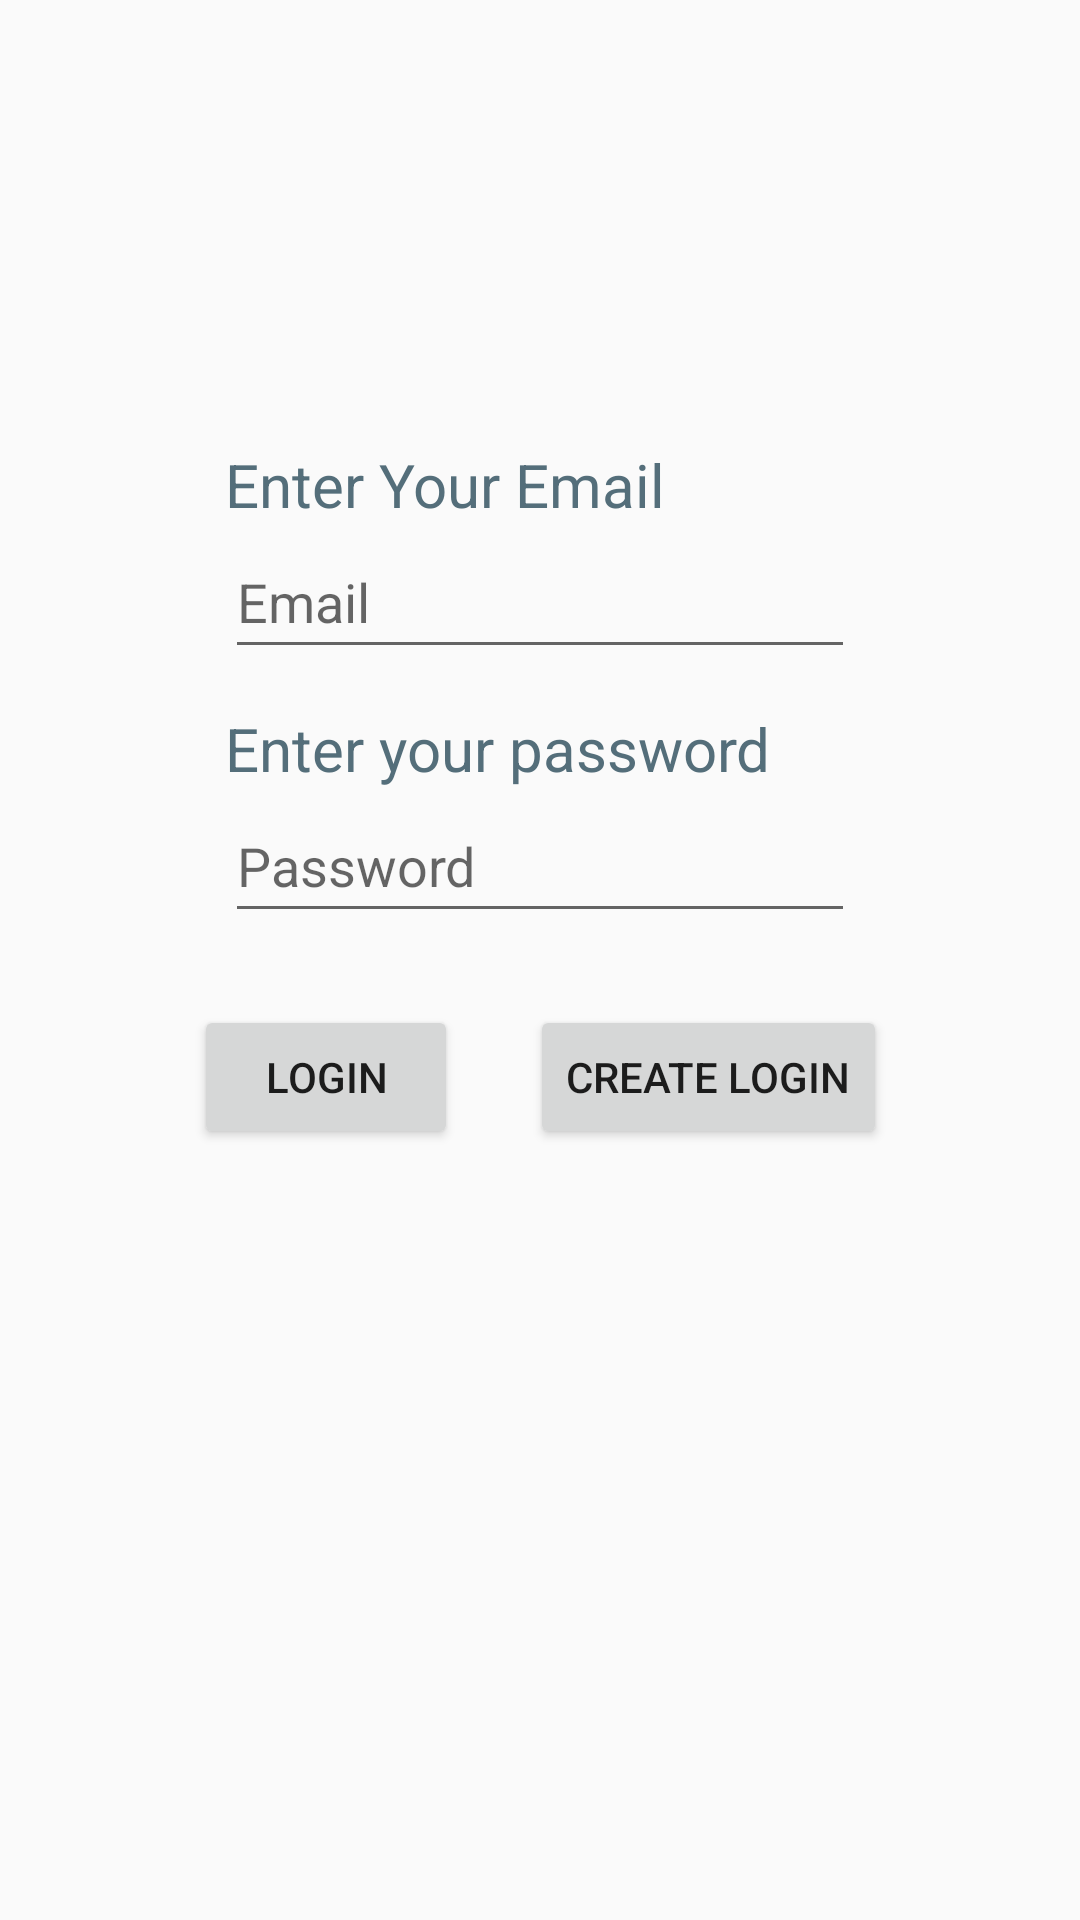

Layout XML and referenced resources for this Android screen:
<!-- AndroidManifest.xml: application theme AppTheme.NoActionBar -->
<!-- res/layout/fragment_login.xml -->
<?xml version="1.0" encoding="utf-8"?>
<layout xmlns:android="http://schemas.android.com/apk/res/android"
    xmlns:app="http://schemas.android.com/apk/res-auto"
    xmlns:tools="http://schemas.android.com/tools"
    tools:context="android.example.snuscollectorapp.MainActivity.LoginFragment">

    <androidx.constraintlayout.widget.ConstraintLayout
        android:id="@+id/login_layout"
        android:layout_width="match_parent"
        android:layout_height="match_parent">

        <EditText
            android:id="@+id/emailInput"
            android:layout_width="wrap_content"
            android:layout_height="wrap_content"
            android:layout_marginTop="175dp"
            android:ems="10"
            android:hint="@string/emailHint"
            android:importantForAutofill="no"
            android:inputType="textEmailAddress"
            android:minHeight="48dp"
            app:layout_constraintEnd_toEndOf="parent"
            app:layout_constraintStart_toStartOf="parent"
            app:layout_constraintTop_toTopOf="parent"
            tools:ignore="TextContrastCheck" />

        <EditText
            android:id="@+id/passwordInput"
            android:layout_width="wrap_content"
            android:layout_height="wrap_content"
            android:layout_marginTop="40dp"
            android:ems="10"
            android:hint="@string/passwordHint"
            android:importantForAutofill="no"
            android:inputType="textPassword"
            android:minHeight="48dp"
            app:layout_constraintEnd_toEndOf="parent"
            app:layout_constraintHorizontal_bias="0.5"
            app:layout_constraintStart_toStartOf="parent"
            app:layout_constraintTop_toBottomOf="@+id/emailInput"
            tools:ignore="SpeakableTextPresentCheck,TextContrastCheck" />

        <TextView
            android:id="@+id/passwordText"
            style="@style/loginTextviewStyles"
            android:layout_width="wrap_content"
            android:layout_height="wrap_content"
            android:layout_marginTop="16dp"
            android:text="@string/passwordString"
            android:textColor="#546E7A"
            app:layout_constraintBottom_toTopOf="@+id/passwordInput"
            app:layout_constraintStart_toStartOf="@+id/emailInput"
            app:layout_constraintTop_toBottomOf="@+id/emailInput"
            app:layout_constraintVertical_bias="1.0" />

        <TextView
            android:id="@+id/emailText"
            style="@style/loginTextviewStyles"
            android:layout_width="wrap_content"
            android:layout_height="wrap_content"
            android:layout_marginTop="16dp"
            android:text="@string/emailString"
            android:textColor="#546E7A"
            app:layout_constraintBottom_toTopOf="@+id/emailInput"
            app:layout_constraintEnd_toEndOf="@+id/emailInput"
            app:layout_constraintHorizontal_bias="0.0"
            app:layout_constraintStart_toStartOf="@+id/emailInput"
            app:layout_constraintTop_toTopOf="parent"
            app:layout_constraintVertical_bias="1.0" />

        <Button
            android:id="@+id/loginButton"
            android:layout_width="wrap_content"
            android:layout_height="wrap_content"
            android:layout_marginTop="24dp"
            android:text="@string/loginString"
            app:layout_constraintEnd_toStartOf="@+id/createLoginButton"
            app:layout_constraintStart_toStartOf="@+id/passwordInput"
            app:layout_constraintTop_toBottomOf="@+id/passwordInput" />

        <Button
            android:id="@+id/createLoginButton"
            android:layout_width="wrap_content"
            android:layout_height="wrap_content"
            android:layout_marginStart="24dp"
            android:text="@string/createLoginString"
            app:layout_constraintEnd_toEndOf="@+id/passwordInput"
            app:layout_constraintStart_toEndOf="@+id/loginButton"
            app:layout_constraintTop_toTopOf="@+id/loginButton" />
    </androidx.constraintlayout.widget.ConstraintLayout>
</layout>
<!-- resources referenced by this layout -->
<resources>
  <string name="createLoginString">Create Login</string>
  <string name="emailHint">Email</string>
  <string name="emailString">Enter Your Email</string>
  <string name="loginString">Login</string>
  <string name="passwordHint">Password</string>
  <string name="passwordString">Enter your password</string>
  <style name="loginTextviewStyles">
          <item name="android:textSize">20sp</item>
          <item name="android:textColor">#546E7A</item>
      </style>
  <style name="AppTheme.NoActionBar">
          <item name="windowActionBar">false</item>
          <item name="windowNoTitle">true</item>
      </style>
</resources>
